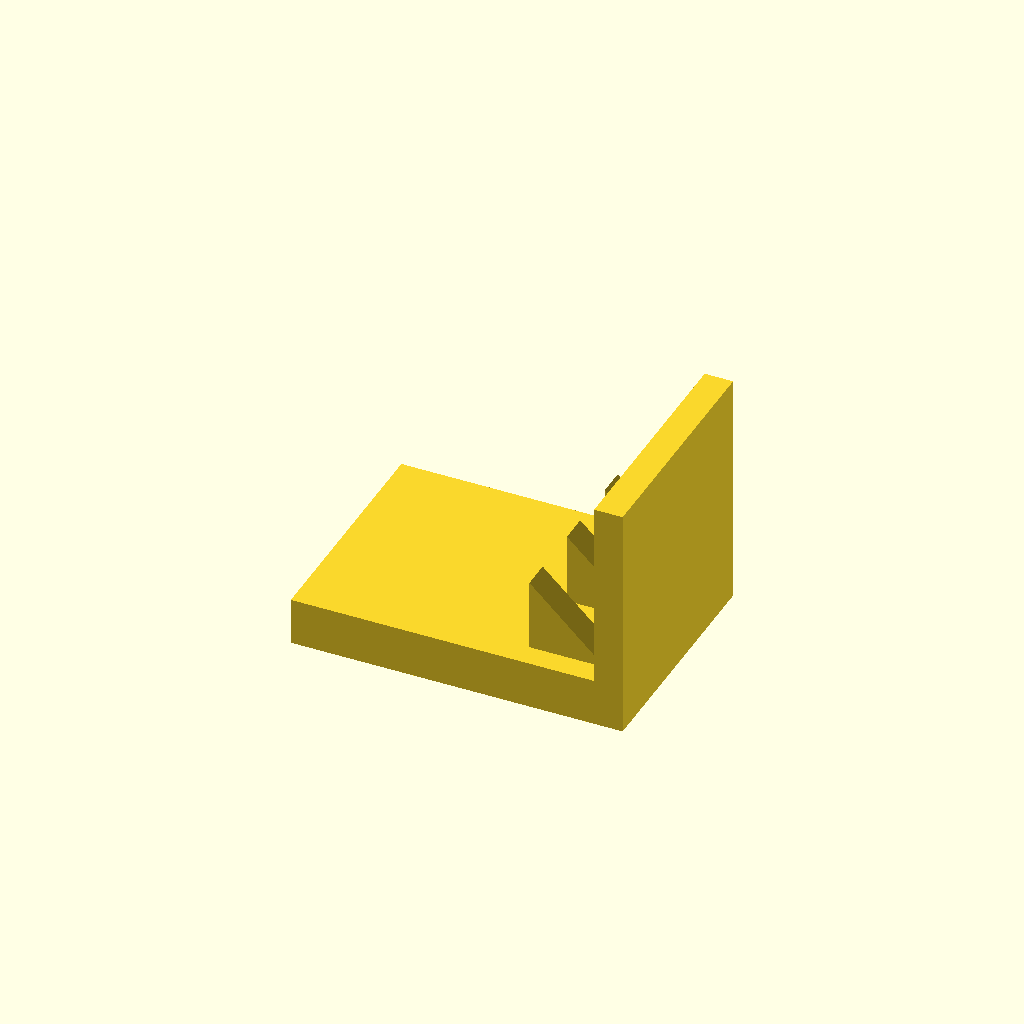
Cell 1: the model at its default parameters.
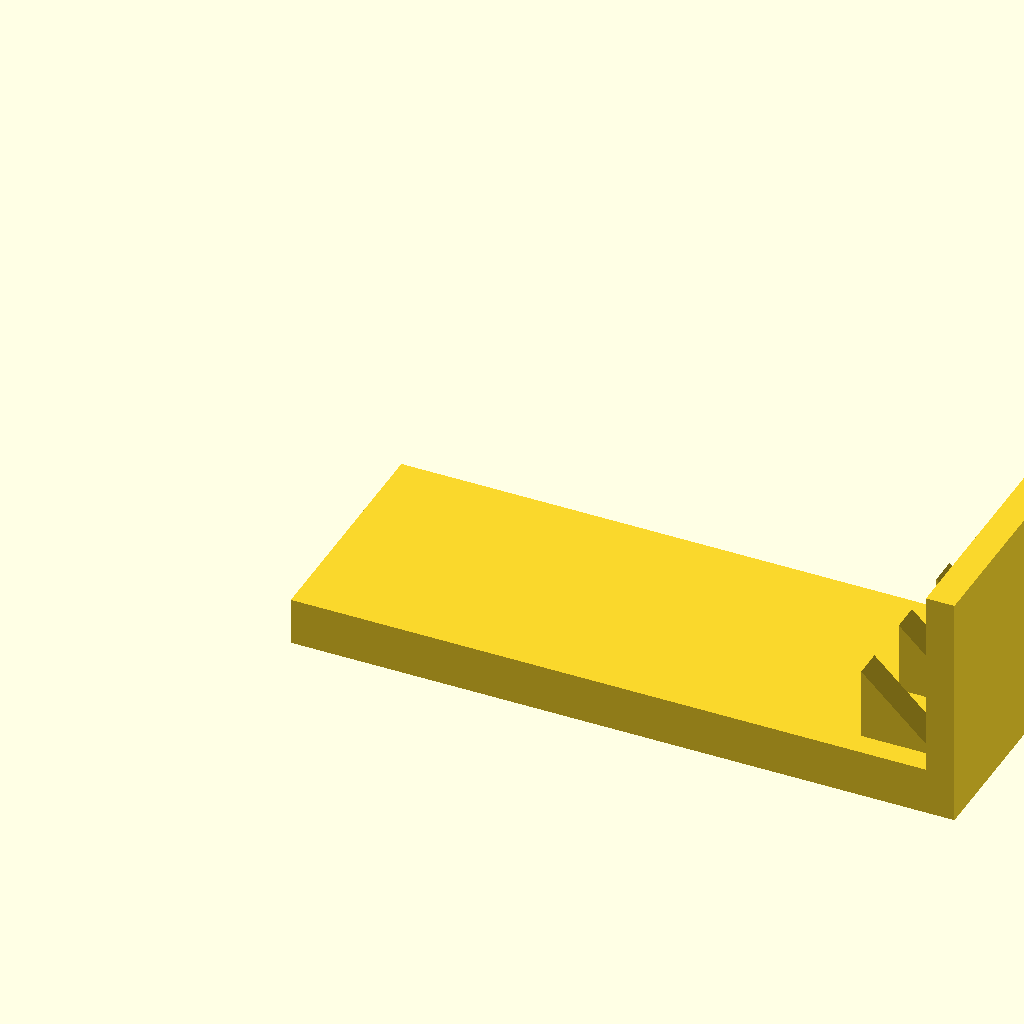
Cell 2 — base_l set to 140, the other parameters unchanged.
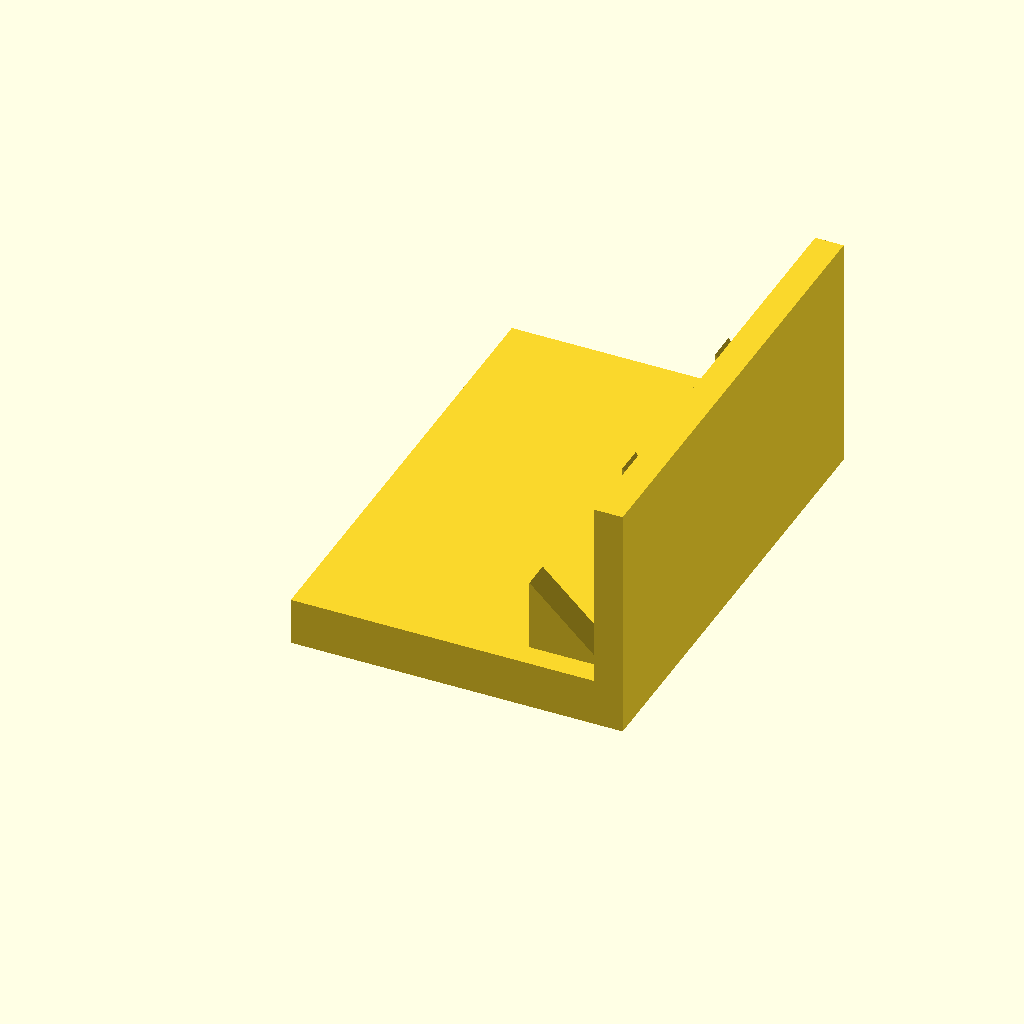
Cell 3 — base_w set to 100, the other parameters unchanged.
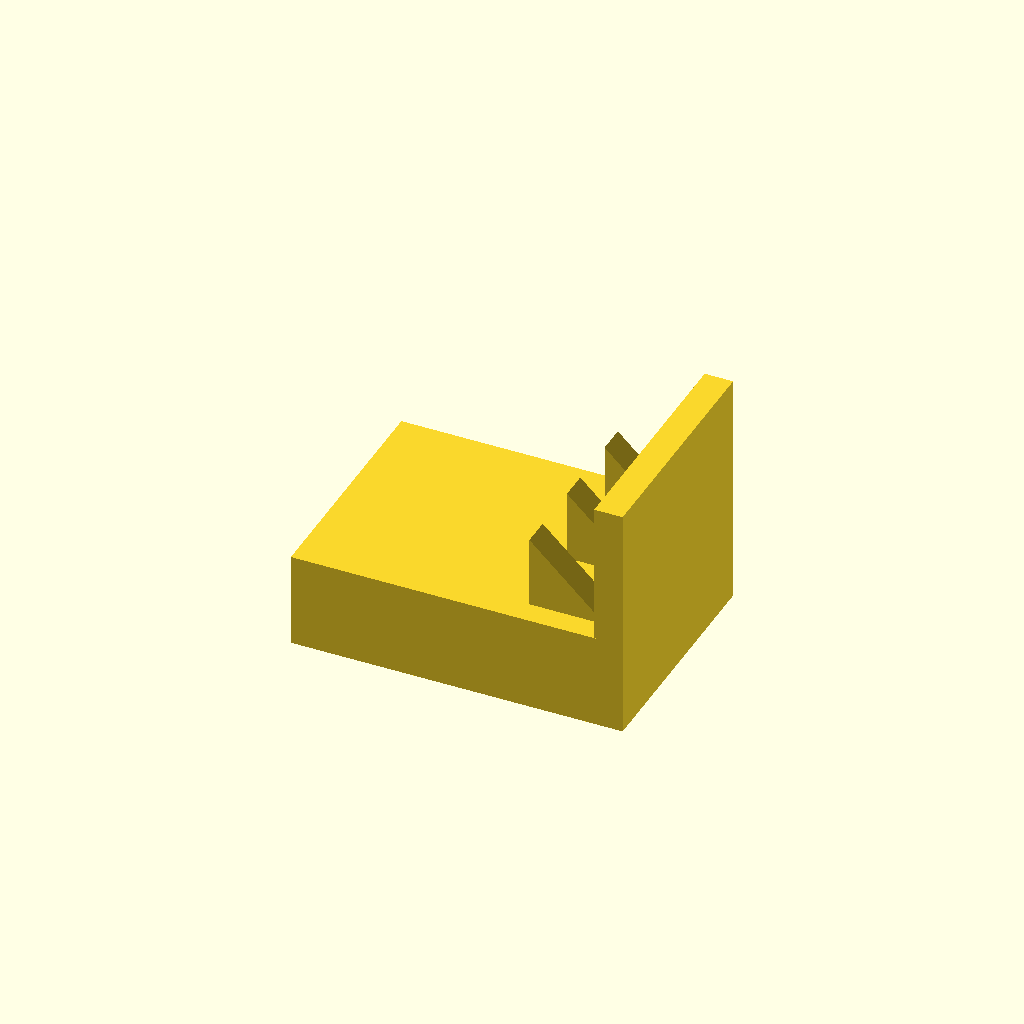
Cell 4: base_t = 20 (everything else at default).
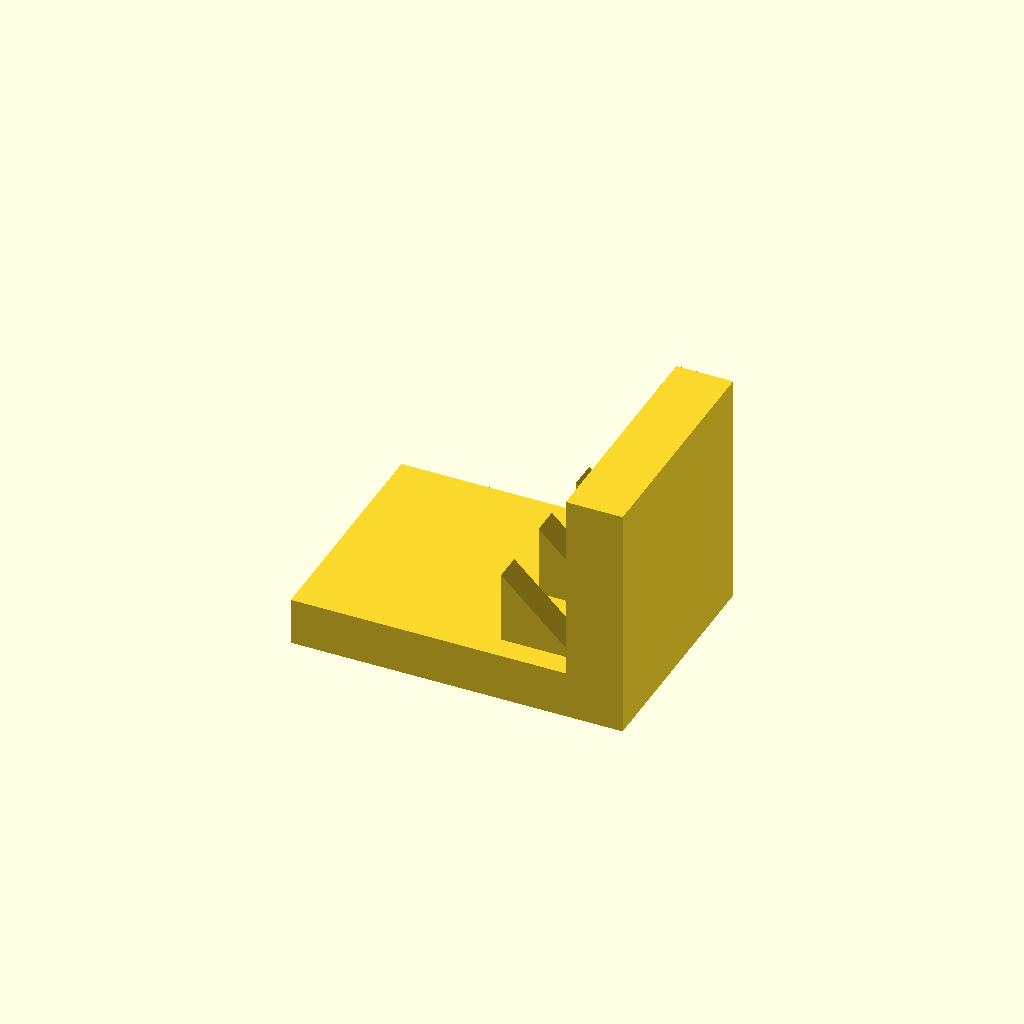
Cell 5: plate_t = 12 (everything else at default).
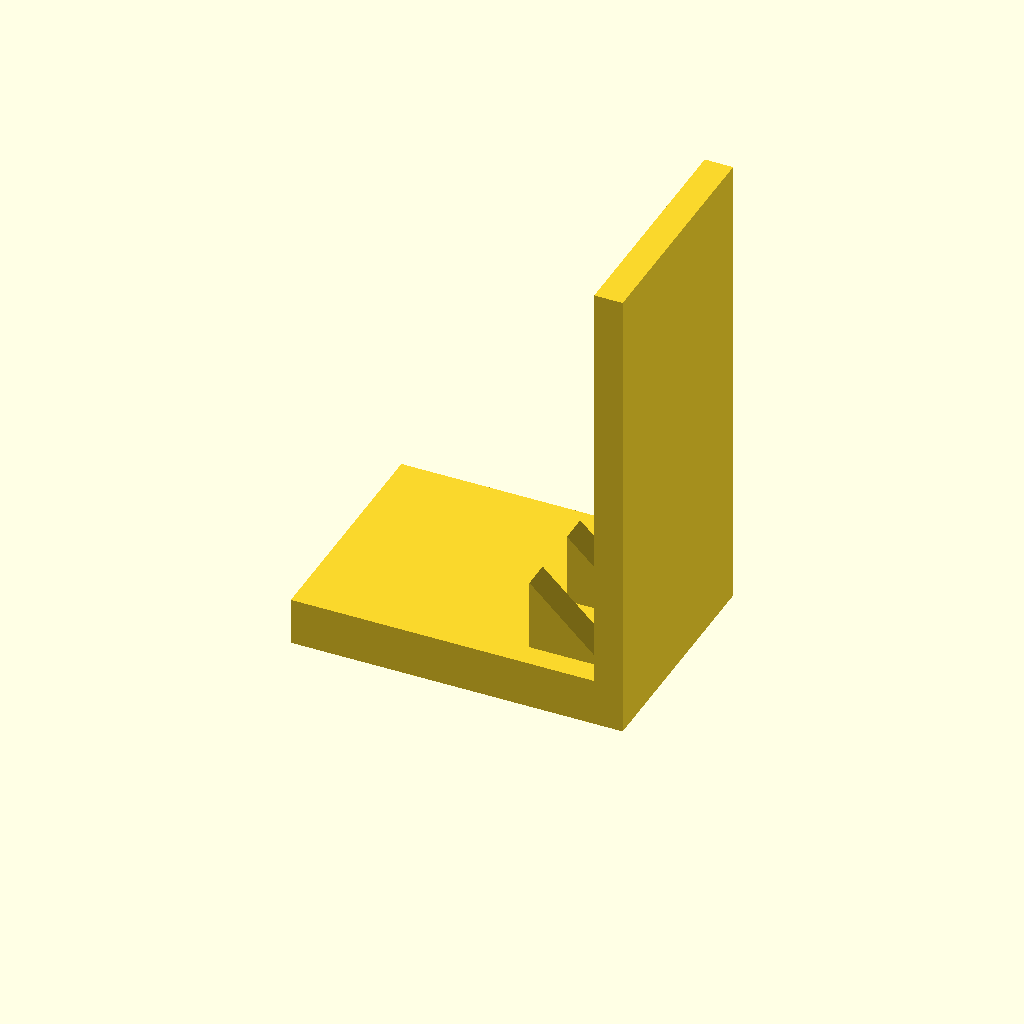
Cell 6 — plate_h set to 100, the other parameters unchanged.
All cells are drawn from one camera (rotation 55°, 0°, 25°, orthographic, colour scheme Cornfield), so only the parameter changes between them.
The OpenSCAD source (optional_data/data/solid3/ribbracket/part_0070.scad):
$fn = 32;

// ----------------------------------------------------------------------
// Rib bracket: 3-gusset L bracket
// ----------------------------------------------------------------------

// --- parameters (mm) ---
base_l = 70;              // foot length, X
base_w = 50;              // foot width, Y
base_t = 10;              // foot thickness
plate_t = 6;              // upright plate thickness
plate_h = 50;             // overall height
gus_l = 16;               // gusset leg along the foot
gus_h = 16;               // gusset height
gus_t = 6;                // gusset thickness
gus_edge = 5;             // gusset margin from the foot edge
n_gus = 3;                // gusset count

gus_pitch = (base_w - 2 * gus_edge - gus_t) / (n_gus - 1);  // gusset pitch

union() {
  cube([base_l, base_w, base_t]);
  translate([base_l - plate_t, 0, base_t - 1])
    cube([plate_t, base_w, plate_h - base_t + 1]);
  for (i = [0 : n_gus - 1])
    translate([base_l - plate_t - gus_l, gus_edge + i * gus_pitch, base_t - 1])
      rotate([-90, 0, 0])
        linear_extrude(height = gus_t)
          polygon(points = [[0, 0], [gus_l + 1, 0], [0, -gus_h]]);
}
Parameter table extracted from the source (name, type, default, range or options):
base_l: number, default 70
base_w: number, default 50
base_t: number, default 10
plate_t: number, default 6
plate_h: number, default 50
gus_l: number, default 16
gus_h: number, default 16
gus_t: number, default 6
gus_edge: number, default 5
n_gus: number, default 3
